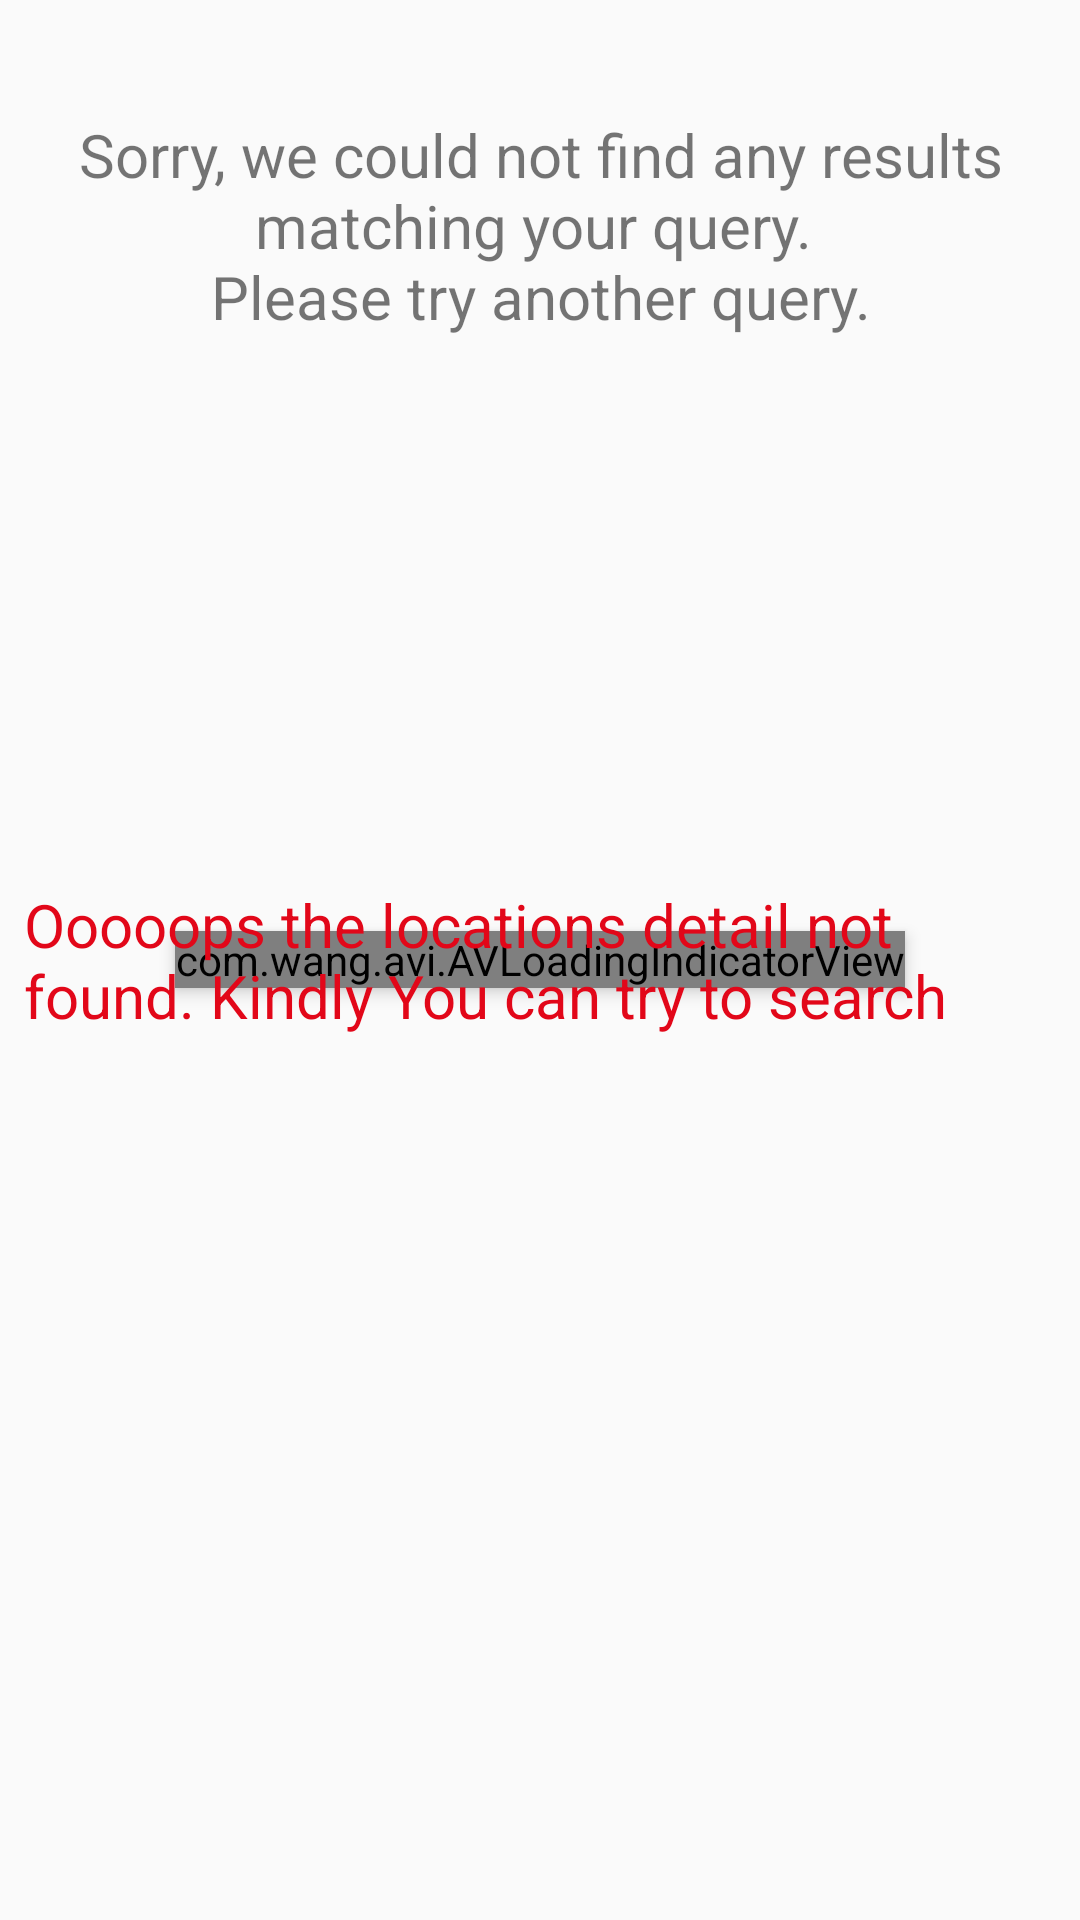

Here is an Android app screen rendered from its layout file. Give the layout XML and the strings, colors and styles it references.
<!-- AndroidManifest.xml: application theme AppTheme -->
<!-- res/layout/content_list.xml -->
<?xml version="1.0" encoding="utf-8"?>
<FrameLayout xmlns:android="http://schemas.android.com/apk/res/android"
    xmlns:app="http://schemas.android.com/apk/res-auto"
    xmlns:tools="http://schemas.android.com/tools"
    android:id="@+id/content_main"
    android:layout_width="match_parent"
    android:layout_height="match_parent"
    android:paddingBottom="8dp"
    android:paddingLeft="8dp"
    android:paddingRight="8dp"
    android:paddingTop="8dp"
    tools:showIn="@layout/activity_list">

    <FrameLayout
        android:id="@+id/fader"
        android:layout_width="match_parent"
        android:layout_height="match_parent"
        android:background="@android:drawable/screen_background_dark_transparent"
        android:elevation="2dp"
        android:visibility="invisible" />

    <com.wang.avi.AVLoadingIndicatorView
        android:id="@+id/avi"
        android:layout_width="wrap_content"
        android:layout_height="wrap_content"
        style="@style/AVLoadingIndicatorView.Large"
        android:visibility="visible"
        app:indicatorName="LineScalePulseOutIndicator"
        app:indicatorColor="@android:color/holo_blue_dark"
        android:elevation="3dp"
        android:layout_gravity="center"
        />

    <TextView
        android:id="@+id/tvDisplayResult"
        android:layout_width="wrap_content"
        android:layout_height="wrap_content"
        android:layout_gravity="center_horizontal"
        android:layout_marginTop="30dp"
        android:elevation="3dp"
        android:text="@string/message_no_result"
        android:textAlignment="center"
        android:textSize="20sp" />

    <TextView
        android:id="@+id/NoResult"
        android:layout_width="wrap_content"
        android:layout_height="wrap_content"
        android:layout_gravity="center"
        android:elevation="30dp"
        android:textColor="@color/colorAccentsS"
        android:text="Ooooops the locations detail not found. Kindly You can try to search"
        android:textSize="20sp" />

<android.support.v7.widget.RecyclerView
        android:layout_width="match_parent"
        android:layout_height="match_parent"
        android:id="@+id/recyclerHospital" />
</FrameLayout>
<!-- res/layout/activity_list.xml (included above) -->
<?xml version="1.0" encoding="utf-8"?>
<android.support.design.widget.CoordinatorLayout xmlns:android="http://schemas.android.com/apk/res/android"
    xmlns:app="http://schemas.android.com/apk/res-auto"
    xmlns:tools="http://schemas.android.com/tools"
    android:layout_width="match_parent"
    android:layout_height="match_parent"
    android:fitsSystemWindows="true">
    <LinearLayout
        android:layout_width="match_parent"
        android:orientation="vertical"
        android:layout_height="wrap_content">

        <android.support.design.widget.AppBarLayout
            android:id="@+id/appbar"
            android:layout_width="match_parent"
            android:layout_height="wrap_content">

            <android.support.v7.widget.Toolbar
                android:id="@+id/toolbar"
                android:layout_width="match_parent"
                android:layout_height="?attr/actionBarSize"
                android:background="?attr/colorPrimary">
                <TextView
                    android:id="@+id/title"
                    android:layout_width="wrap_content"
                    android:layout_height="wrap_content"
                    android:ellipsize="marquee"
                    android:marqueeRepeatLimit="1"
                    android:singleLine="true"
                    android:textColor="@color/bgTitleRight"
                    android:textSize="20sp"
                    android:textStyle="bold" />
            </android.support.v7.widget.Toolbar>
        </android.support.design.widget.AppBarLayout>
        <include layout="@layout/content_list" />
    </LinearLayout>
</android.support.design.widget.CoordinatorLayout>
<!-- resources referenced by this layout -->
<resources>
  <color name="bgTitleRight">#ffffff</color>
  <color name="colorAccentsS">#e20719</color>
  <string name="message_no_result">Sorry, we could not find any results matching your query. \nPlease try another query.</string>
  <style name="AppTheme" parent="Theme.AppCompat.Light.DarkActionBar">
          
          <item name="colorPrimary">@color/colorPrimary</item>
          <item name="colorPrimaryDark">@color/colorPrimaryDark</item>
          <item name="colorAccent">@color/colorAccent</item>
      </style>
  <color name="colorPrimary">#008577</color>
  <color name="colorPrimaryDark">#00574B</color>
  <color name="colorAccent">#FF0D30</color>
</resources>
